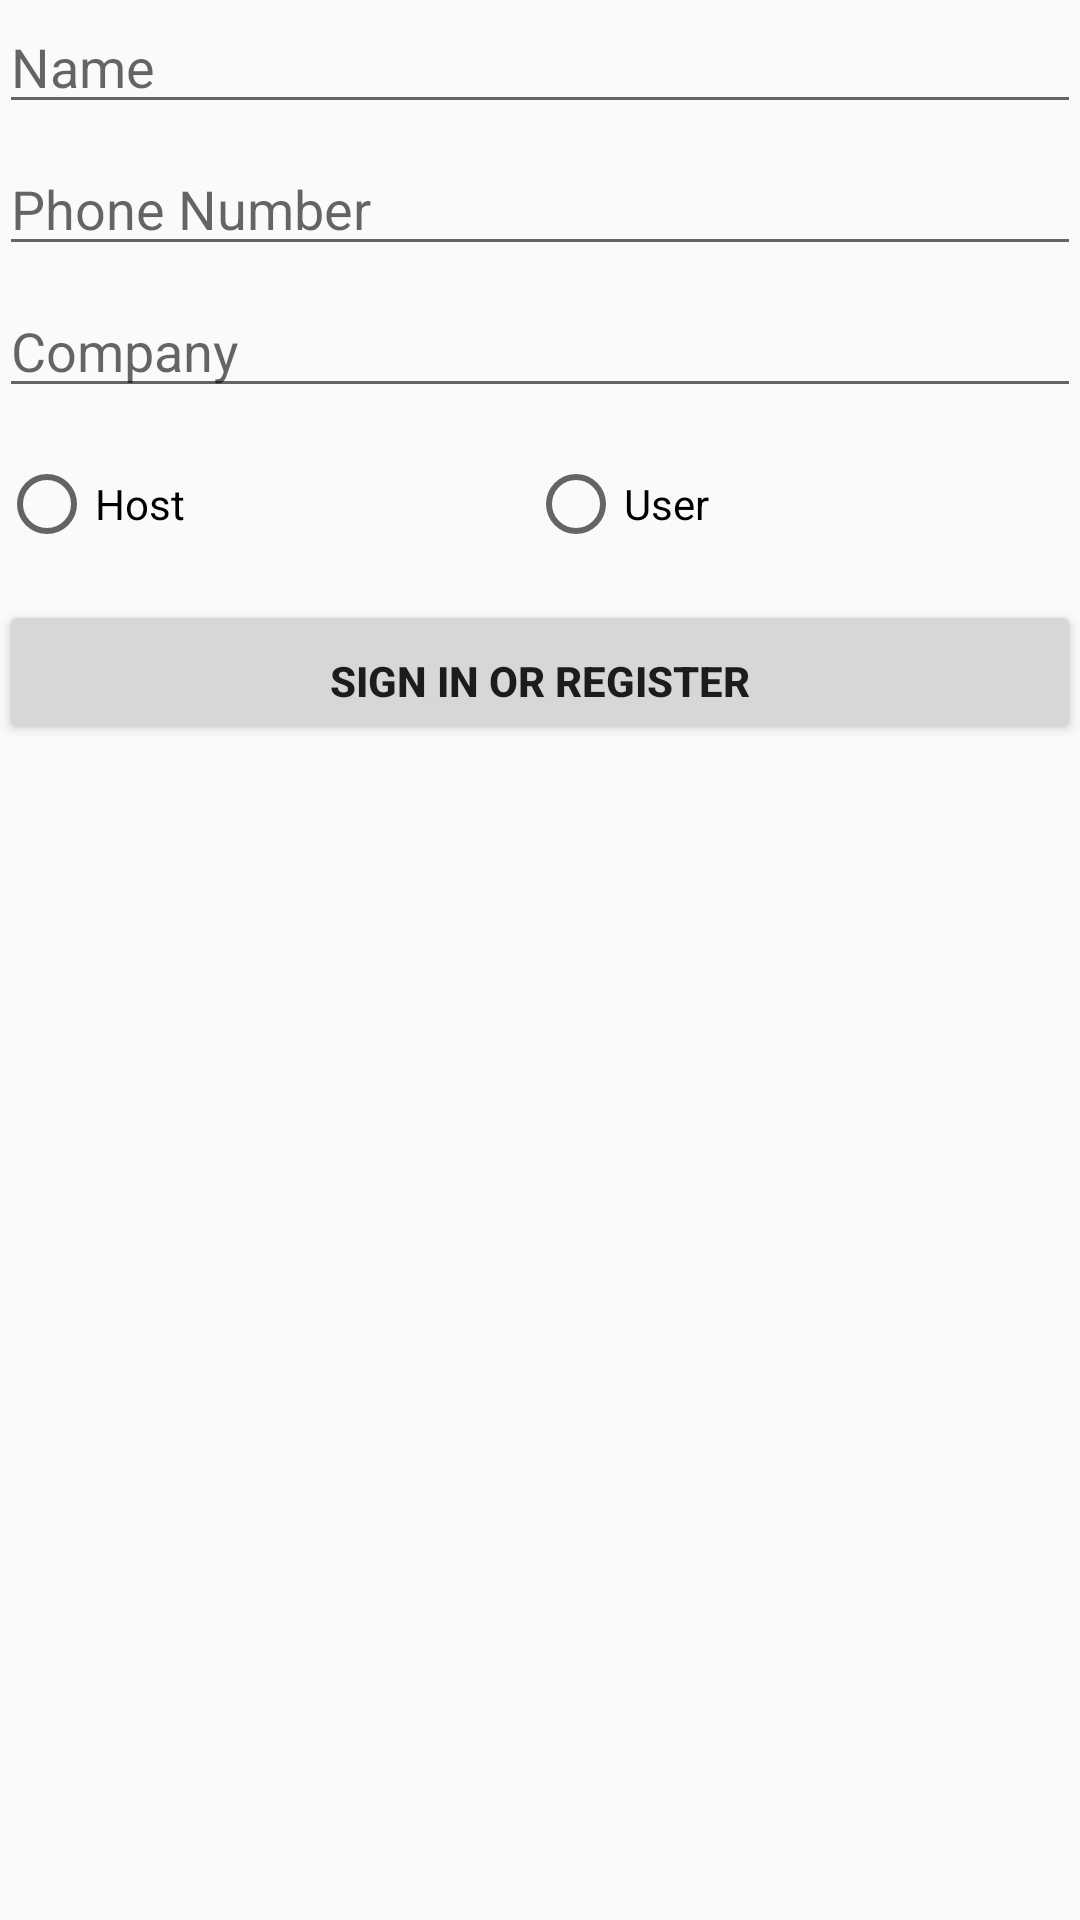

Reconstruct the res/layout file that produces this screen, plus the resources it refers to.
<!-- AndroidManifest.xml: application theme AppTheme -->
<!-- res/layout/activity_login.xml -->
<?xml version="1.0" encoding="utf-8"?>
<LinearLayout xmlns:android="http://schemas.android.com/apk/res/android"
    xmlns:tools="http://schemas.android.com/tools"
    android:id="@+id/activity_signup"
    android:layout_width="match_parent"
    android:layout_height="match_parent"
    android:paddingBottom="@dimen/activity_vertical_margin"
    android:paddingLeft="@dimen/activity_horizontal_margin"
    android:paddingRight="@dimen/activity_horizontal_margin"
    android:paddingTop="@dimen/activity_vertical_margin"
    tools:context=".LoginActivity"
    android:orientation="vertical">
    <ScrollView
        android:id="@+id/login_form"
        android:layout_width="match_parent"
        android:layout_height="match_parent"
        android:clipToPadding="false"
        >

        <LinearLayout
            android:id="@+id/user_login_form"
            android:layout_width="match_parent"
            android:layout_height="wrap_content"
            android:orientation="vertical">

            <EditText
                android:layout_width="match_parent"
                android:layout_height="wrap_content"
                android:inputType="textPersonName"
                android:ems="10"
                android:id="@+id/ETname"
                style="@android:style/Widget.DeviceDefault.Light.EditText"
                android:singleLine="false"
                android:hint="@string/prompt_name"
                android:selectAllOnFocus="true"/>

            <EditText
                android:layout_width="match_parent"
                android:layout_height="wrap_content"
                android:inputType="phone"
                android:ems="10"
                android:id="@+id/ETphone"
                android:hint="Phone Number"
                android:selectAllOnFocus="true"
                android:paddingTop="16dp"/>

            <EditText
                android:layout_width="match_parent"
                android:layout_height="wrap_content"
                android:inputType="textPersonName"
                android:ems="10"
                android:id="@+id/ETcompany"
                android:hint="Company"
                android:paddingTop="16dp"/>

            <LinearLayout
                android:orientation="horizontal"
                android:layout_width="match_parent"
                android:layout_height="match_parent"
                android:weightSum="1">

                <RadioGroup
                    android:layout_width="wrap_content"
                    android:layout_height="wrap_content"
                    android:layout_weight="0.96"
                    android:orientation="horizontal"
                    android:paddingTop="16dp">

                    <RadioButton
                        android:text="Host"
                        android:layout_width="wrap_content"
                        android:layout_height="wrap_content"
                        android:id="@+id/RBhost"
                        android:layout_weight="1" />

                    <RadioButton
                        android:text="User"
                        android:layout_width="wrap_content"
                        android:layout_height="wrap_content"
                        android:id="@+id/RBuser"
                        android:layout_weight="1"
                        android:duplicateParentState="false" />
                </RadioGroup>

            </LinearLayout>

            <Button
                android:id="@+id/sign_in_button"
                android:layout_width="match_parent"
                android:layout_height="wrap_content"
                android:layout_marginTop="16dp"
                android:text="@string/action_sign_in"
                android:textStyle="bold"
                android:paddingTop="16dp"
                android:onClick="onSign" />

        </LinearLayout>
    </ScrollView>
</LinearLayout>
<!-- resources referenced by this layout -->
<resources>
  <string name="action_sign_in">Sign in or register</string>
  <string name="prompt_name">Name</string>
  <style name="AppTheme" parent="Theme.AppCompat.Light.DarkActionBar">
          
          <item name="colorPrimary">@color/colorPrimary</item>
          <item name="colorPrimaryDark">@color/colorPrimaryDark</item>
          <item name="colorAccent">@color/colorAccent</item>
      </style>
  <color name="colorPrimary">#005B97</color>
  <color name="colorPrimaryDark">#004B77</color>
  <color name="colorAccent">#FF4081</color>
</resources>
